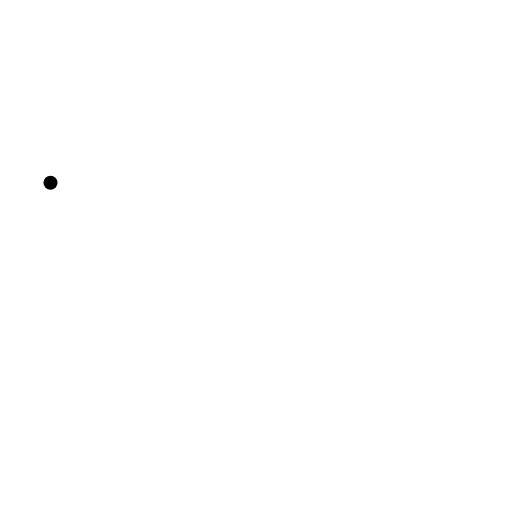
t = 0.00 s
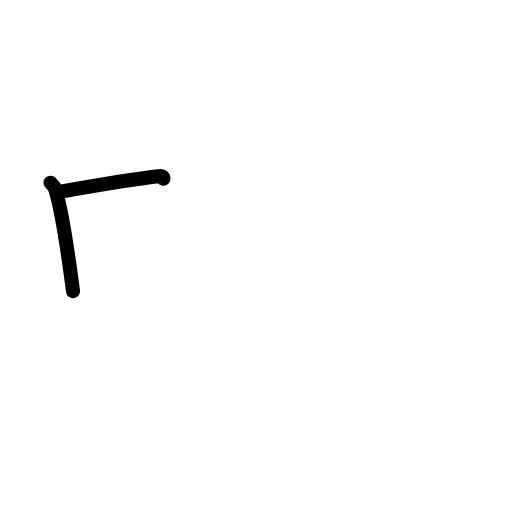
t = 1.42 s
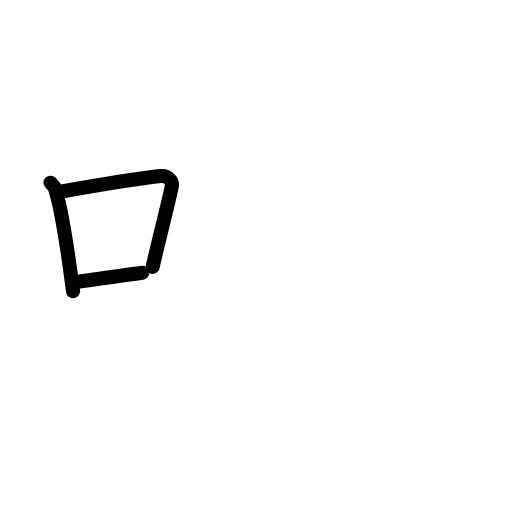
t = 2.75 s
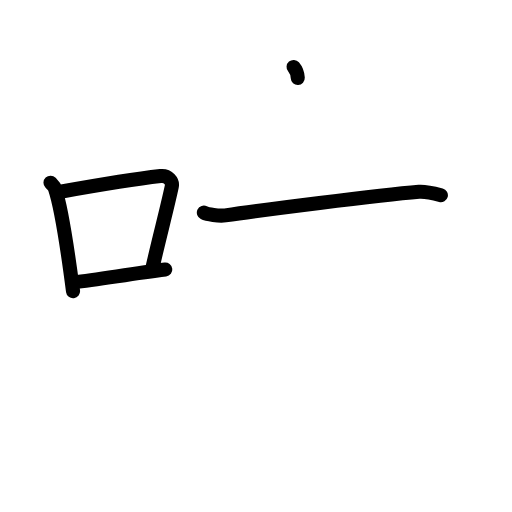
t = 4.25 s
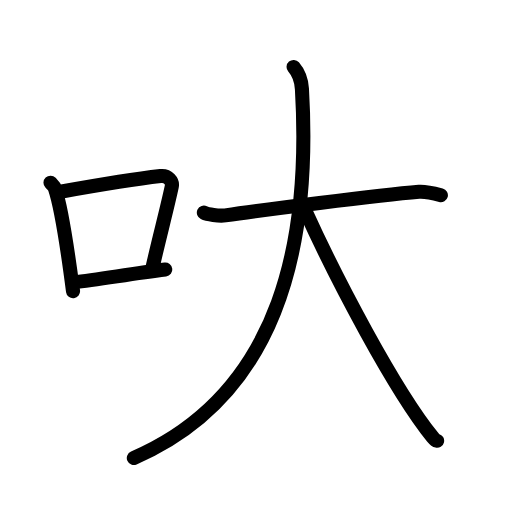
t = 5.63 s
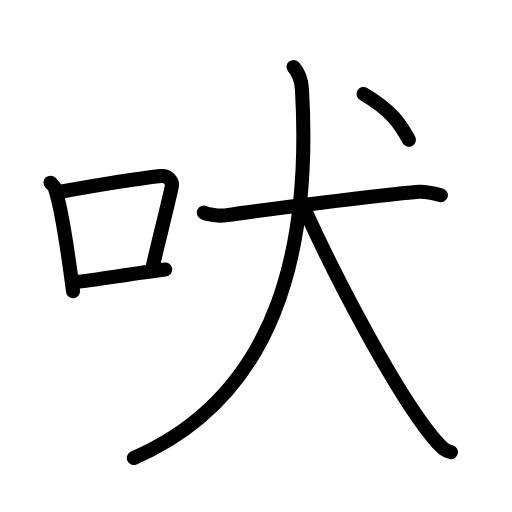
t = 7.00 s

The animated SVG that drew these frames (rendered in a browser with its animation timeline set to each time). Animation: 20 SMIL elements (animate=20); one cycle of 7.00 s.

<?xml version="1.0" encoding="UTF-8"?>
<!--
AniKanjiVG is licensed by CC-BY-SA Paul C. Sommerhoff (https://bitbucket.org/sommerhoff/anikanjivg).
AniKanjiVG uses KanjiVG which is licensed by CC-BY-SA Ulrich Apel (http://kanjivg.tagaini.net).
See also http://creativecommons.org/licenses/by-sa/3.0/
-->
<svg xmlns:kvg='http://kanjivg.tagaini.net' xmlns='http://www.w3.org/2000/svg' width='109' height='109' viewBox='0 0 109 109' style='fill:none;stroke:#000000;stroke-width:3;stroke-linecap:round;stroke-linejoin:round;' id="kvg:kanji_05420"><g id="kvg:05420" kvg:element="吠"><g id="kvg:05420-g1" kvg:element="口" kvg:position="left" kvg:radical="general"><path id="kvg:05420-s1" kvg:type="㇑" d="M10.75,38.89c0.38,0.4,0.78,0.73,0.95,1.23c1.33,3.94,2.93,14.81,3.85,21.89"><animate attributeName="d" begin="0.0s" dur="0.5s" from="M10.75,38.89C10.75,38.89,10.75,38.89,10.75,38.89" to="M10.75,38.89c0.38,0.4,0.78,0.73,0.95,1.23" />
<animate attributeName="d" begin="0.5s" dur="0.5s" from="M10.75,38.89c0.38,0.4,0.78,0.73,0.95,1.23c0,0,0,0,0,0,0" to="M10.75,38.89c0.38,0.4,0.78,0.73,0.95,1.23c1.33,3.94,2.93,14.81,3.85,21.89" />
</path>
<path id="kvg:05420-s2" kvg:type="㇕b" d="M13.15,40.78c9.72-1.73,16.51-2.77,21.02-3.29c1.65-0.19,2.64,1.12,2.4,2.23c-0.98,4.6-2.62,10.72-4.07,17.09"><animate attributeName="d" begin="1.0s" dur="0.3333333333333333s" from="M13.15,40.78C13.15,40.78,13.15,40.78,13.15,40.78" to="M13.15,40.78c9.72-1.73,16.51-2.77,21.02-3.29" />
<animate attributeName="d" begin="1.3333333333333333s" dur="0.3333333333333333s" from="M13.15,40.78c9.72-1.73,16.51-2.77,21.02-3.29c0,0,0,0,0,0,0" to="M13.15,40.78c9.72-1.73,16.51-2.77,21.02-3.29c1.65-0.19,2.64,1.12,2.4,2.23" />
<animate attributeName="d" begin="1.6666666666666665s" dur="0.3333333333333333s" from="M13.15,40.78c9.72-1.73,16.51-2.77,21.02-3.29c1.65-0.19,2.64,1.12,2.4,2.23c0,0,0,0,0,0,0" to="M13.15,40.78c9.72-1.73,16.51-2.77,21.02-3.29c1.65-0.19,2.64,1.12,2.4,2.23c-0.98,4.6-2.62,10.72-4.07,17.09" />
<animate attributeName="d" begin="0s" dur="1.0s" from="M-100,-100" to="M-100,-100" />
</path>
<path id="kvg:05420-s3" kvg:type="㇐b" d="M15.73,60.1c5.29-0.59,12.19-1.82,19.46-2.72"><animate attributeName="d" begin="2.0s" dur="1.0s" from="M15.73,60.1C15.73,60.1,15.73,60.1,15.73,60.1" to="M15.73,60.1c5.29-0.59,12.19-1.82,19.46-2.72" />
<animate attributeName="d" begin="0s" dur="2.0s" from="M-100,-100" to="M-100,-100" />
</path>
</g>
<g id="kvg:05420-g2" kvg:element="犬" kvg:position="right"><g id="kvg:05420-g3" kvg:element="大"><path id="kvg:05420-s4" kvg:type="㇐" d="M43.4,45.27c0.72,0.35,3.18,0.79,4.57,0.58c7.28-1.07,32.46-4.28,41.23-5.02c1-0.08,2.42,0.14,4.66,0.74"><animate attributeName="d" begin="3.0s" dur="0.3333333333333333s" from="M43.4,45.27C43.4,45.27,43.4,45.27,43.4,45.27" to="M43.4,45.27c0.72,0.35,3.18,0.79,4.57,0.58" />
<animate attributeName="d" begin="3.3333333333333335s" dur="0.3333333333333333s" from="M43.4,45.27c0.72,0.35,3.18,0.79,4.57,0.58c0,0,0,0,0,0,0" to="M43.4,45.27c0.72,0.35,3.18,0.79,4.57,0.58c7.28-1.07,32.46-4.28,41.23-5.02" />
<animate attributeName="d" begin="3.6666666666666665s" dur="0.3333333333333333s" from="M43.4,45.27c0.72,0.35,3.18,0.79,4.57,0.58c7.28-1.07,32.46-4.28,41.23-5.02c0,0,0,0,0,0,0" to="M43.4,45.27c0.72,0.35,3.18,0.79,4.57,0.58c7.28-1.07,32.46-4.28,41.23-5.02c1-0.08,2.42,0.14,4.66,0.74" />
<animate attributeName="d" begin="0s" dur="3.0s" from="M-100,-100" to="M-100,-100" />
</path>
<path id="kvg:05420-s5" kvg:type="㇒" d="M62.5,14.25c1.02,1.18,1.65,2.35,1.78,4.7c1.8,30.67-3.54,64.55-35.79,78.55"><animate attributeName="d" begin="4.0s" dur="0.5s" from="M62.5,14.25C62.5,14.25,62.5,14.25,62.5,14.25" to="M62.5,14.25c1.02,1.18,1.65,2.35,1.78,4.7" />
<animate attributeName="d" begin="4.5s" dur="0.5s" from="M62.5,14.25c1.02,1.18,1.65,2.35,1.78,4.7c0,0,0,0,0,0,0" to="M62.5,14.25c1.02,1.18,1.65,2.35,1.78,4.7c1.8,30.67-3.54,64.55-35.79,78.55" />
<animate attributeName="d" begin="0s" dur="4.0s" from="M-100,-100" to="M-100,-100" />
</path>
<path id="kvg:05420-s6" kvg:type="㇏" d="M65.06,45c6.4,14.1,18.85,37.96,27.02,48.03c2.15,2.64,2.93,2.98,3.92,3.22"><animate attributeName="d" begin="5.0s" dur="0.5s" from="M65.06,45C65.06,45,65.06,45,65.06,45" to="M65.06,45c6.4,14.1,18.85,37.96,27.02,48.03" />
<animate attributeName="d" begin="5.5s" dur="0.5s" from="M65.06,45c6.4,14.1,18.85,37.96,27.02,48.03c0,0,0,0,0,0,0" to="M65.06,45c6.4,14.1,18.85,37.96,27.02,48.03c2.15,2.64,2.93,2.98,3.92,3.22" />
<animate attributeName="d" begin="0s" dur="5.0s" from="M-100,-100" to="M-100,-100" />
</path>
</g>
<g id="kvg:05420-g4" kvg:element="丶"><path id="kvg:05420-s7" kvg:type="㇔" d="M77.41,20c6.09,3.61,7.75,6.36,9.64,9.75"><animate attributeName="d" begin="6.0s" dur="1.0s" from="M77.41,20C77.41,20,77.41,20,77.41,20" to="M77.41,20c6.09,3.61,7.75,6.36,9.64,9.75" />
<animate attributeName="d" begin="0s" dur="6.0s" from="M-100,-100" to="M-100,-100" />
</path>
</g>
</g>
</g>
</svg>
